Run: headless pygame with SDL's dummy video driver; simulated clock (each Clock.tick advances the game by its frame time, no real sleeping); random seed 0; keys injected as events and as key.get_pressed() state; mouse plan: one left click at the window centre at the start of phase 2, then a move to the lower-right quarter at the start of phase 3.
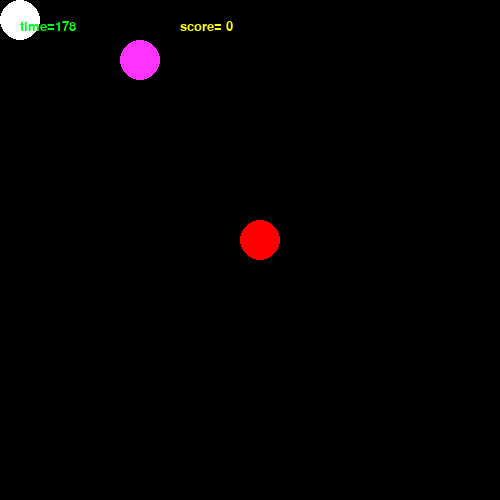
Frame 1 of 4 · flips 1–60 · no input
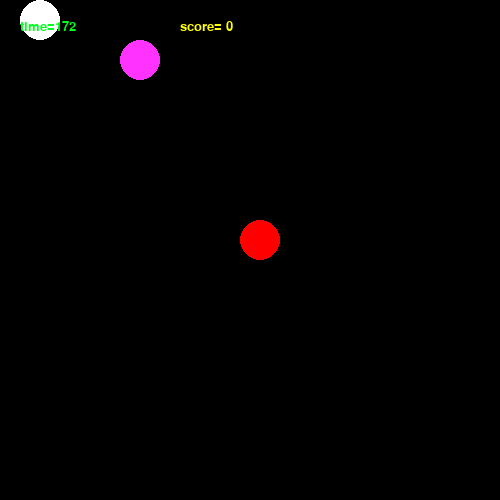
Frame 2 of 4 · flips 61–180 · clicked the window centre · tapped SPACE, RETURN · held RIGHT (→), D
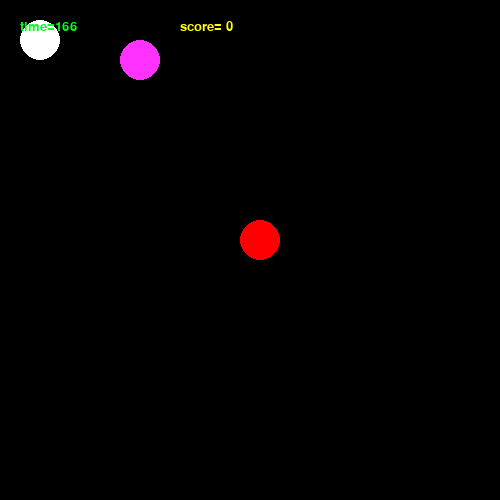
Frame 3 of 4 · flips 181–300 · moved the mouse to the lower-right quarter · held DOWN (↓), S
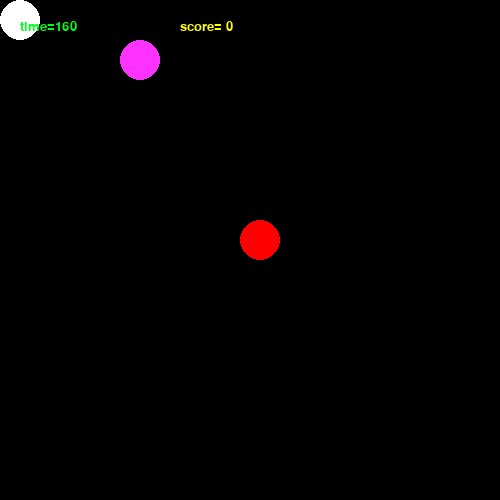
Frame 4 of 4 · flips 301–420 · held LEFT (←), A, UP (↑), W

The pygame program that drew these frames:

import random
import math
import pygame
pygame.init()
time=180
screen=pygame.display.set_mode([500,500])
b=0
o=random.randint(0,15)*20
x=20
oo=random.randint(0,15)*20
y=20
score=0
caesar=True
ba=0
ca=00

kl=0
def drawCircle(size,c,p):
    pygame.draw.circle(screen,c,p,size)
def showMessage(text,size,colour,p):
    fon=pygame.font.Font(None,size)
    sur=fon.render(text,True,colour)
    screen.blit(sur,p)
hh=0

fps=20

k=pygame.time.Clock()
running=True

while running:

    if hh == 0:
        screen.fill((0, 0, 0))

        for i in pygame.event.get():
            if i.type==pygame.QUIT:
                running=False
            #if i.type==pygame.MOUSEBUTTONDOWN:
            if i.type==pygame.KEYDOWN:
                if i.key==pygame.K_w:
                    if caesar==False:
                        y=y-20
                    #elif x <= oo + 70 and x >= oo - 70 and y >= o - 70 and y <= o + 70:
                        #y=y-random.randint(-10,10)
                    else:
                        y=y-20
                if i.key == pygame.K_a:
                    if caesar==False:
                        x=x-10
                    #elif x <= oo + 70 and x >= oo - 70 and y >= o - 70 and y <= o + 70:
                        #x=x-random.randint(-10, 10)
                    else:
                        x = x - 20
                if i.key == pygame.K_d:
                    if caesar==False:
                        x=x+20
                    #elif x <= oo + 70 and x >= oo - 70 and y >= o - 70 and y <= o + 70:
                        #x=x+random.randint(-10, 10)
                    else:
                        x = x + 20
                if i.key == pygame.K_s:
                    if caesar==False:
                        y=y+20
                    #elif x<=oo+70 and x>=oo-70 and y>=o-70 and y<=o+70:
                        #y=y+random.randint(-10,10)
                    else:
                        y = y + 20
                if i.key==pygame.K_q:
                    if kl==1:
                        o=o-20
                    if kl==2:
                        o=o+20
                    if kl==3:
                        oo=oo+20
                    if kl==4:
                        oo=oo-20
        hole = drawCircle(20, (255, 50, 255), [140, 60])
        cc = drawCircle(20, (255, 255, 255), [x, y])
        KKK = drawCircle(20, (255, 0, 0), [oo, o])
        showMessage("time="+str(time), 20, (0, 255, 29), [20, 20])
        showMessage("score= " + str(score), 20, (255, 255, 0), [180, 20])
        if y==o+40 and x==oo:
            kl = 1
            caesar=False

        elif y ==o-40 and x==oo:
            kl = 2
            caesar=False
        elif x ==oo-40 and y==o:
            kl = 3
            caesar=False
        elif x ==oo+40 and y==o:
            kl = 4
            caesar=False
        else:
            kl=0
        if oo==140 and o==60:
            oo=random.randint(0,15)*20
            o=random.randint(0,15)*20
            score=score+1
        if time==0:
            hh=1
    else:
        screen.fill((254, 254, 254))
        showMessage("score= "+str(score),30,(255,0,0),[150,150])
        showMessage("good game", 30, (255, 0, 0), [150, 200])
        for i in pygame.event.get():
            if i.type==pygame.QUIT:
                running=False
        #if i.type==pygame.MOUSEBUTTONDOWN:

    k.tick(fps)

    b = b + 1
    if b %20==0:
        time=time-1




    pygame.display.flip()

pygame.quit()
